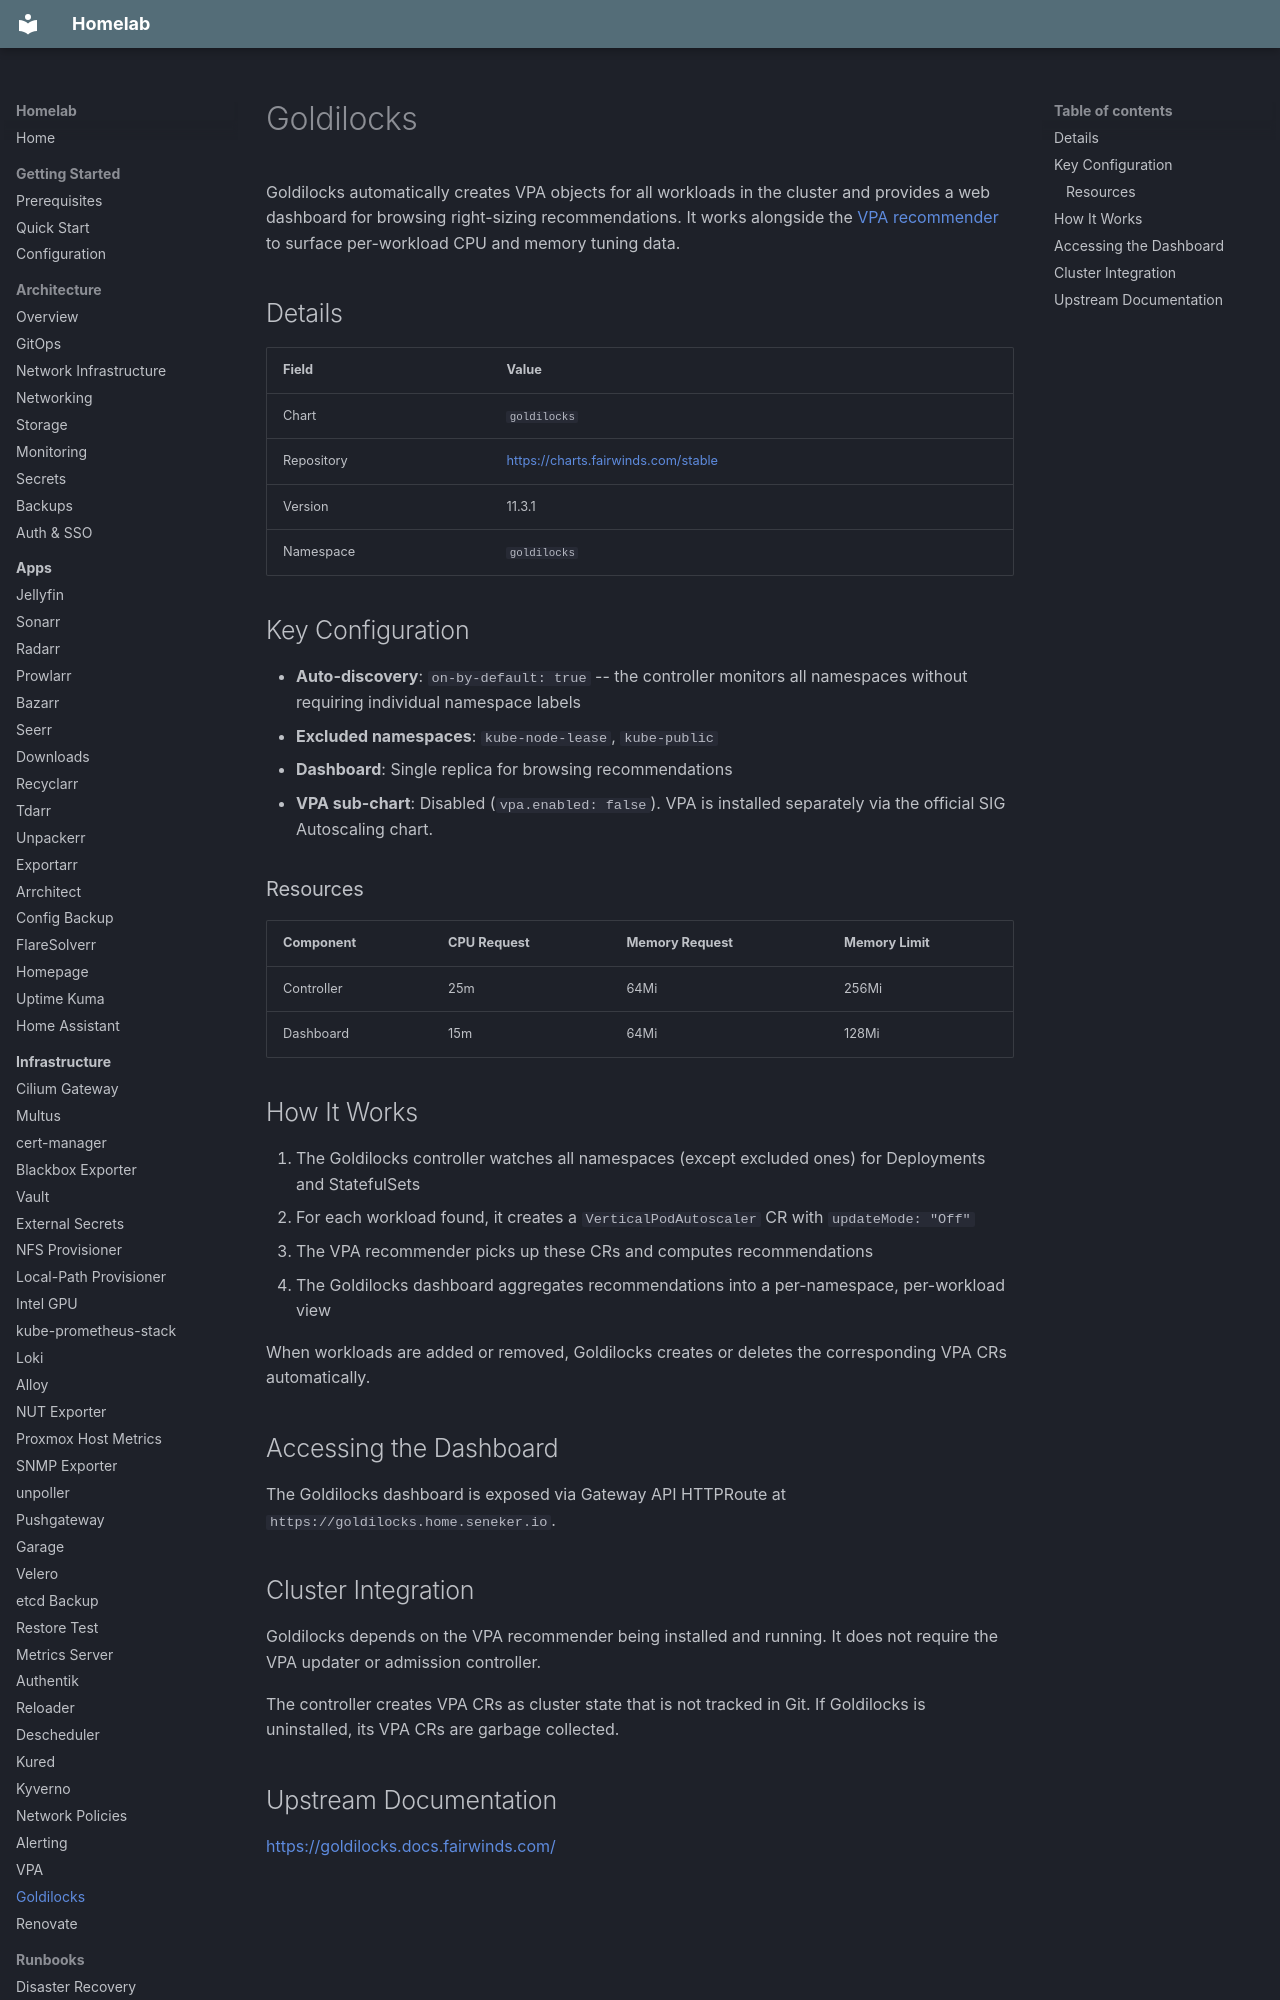

repository: kyleseneker/homelab · page: infrastructure/goldilocks/index.html · generator: mkdocs

# Goldilocks

Goldilocks automatically creates VPA objects for all workloads in the cluster and provides a web dashboard for browsing right-sizing recommendations. It works alongside the [VPA recommender](vpa.md) to surface per-workload CPU and memory tuning data.

## Details

| Field | Value |
|-------|-------|
| Chart | `goldilocks` |
| Repository | <https://charts.fairwinds.com/stable> |
| Version | 11.3.1 |
| Namespace | `goldilocks` |

## Key Configuration

- **Auto-discovery**: `on-by-default: true` -- the controller monitors all namespaces without requiring individual namespace labels
- **Excluded namespaces**: `kube-node-lease`, `kube-public`
- **Dashboard**: Single replica for browsing recommendations
- **VPA sub-chart**: Disabled (`vpa.enabled: false`). VPA is installed separately via the official SIG Autoscaling chart.

### Resources

| Component | CPU Request | Memory Request | Memory Limit |
|-----------|------------|---------------|-------------|
| Controller | 25m | 64Mi | 256Mi |
| Dashboard | 15m | 64Mi | 128Mi |
